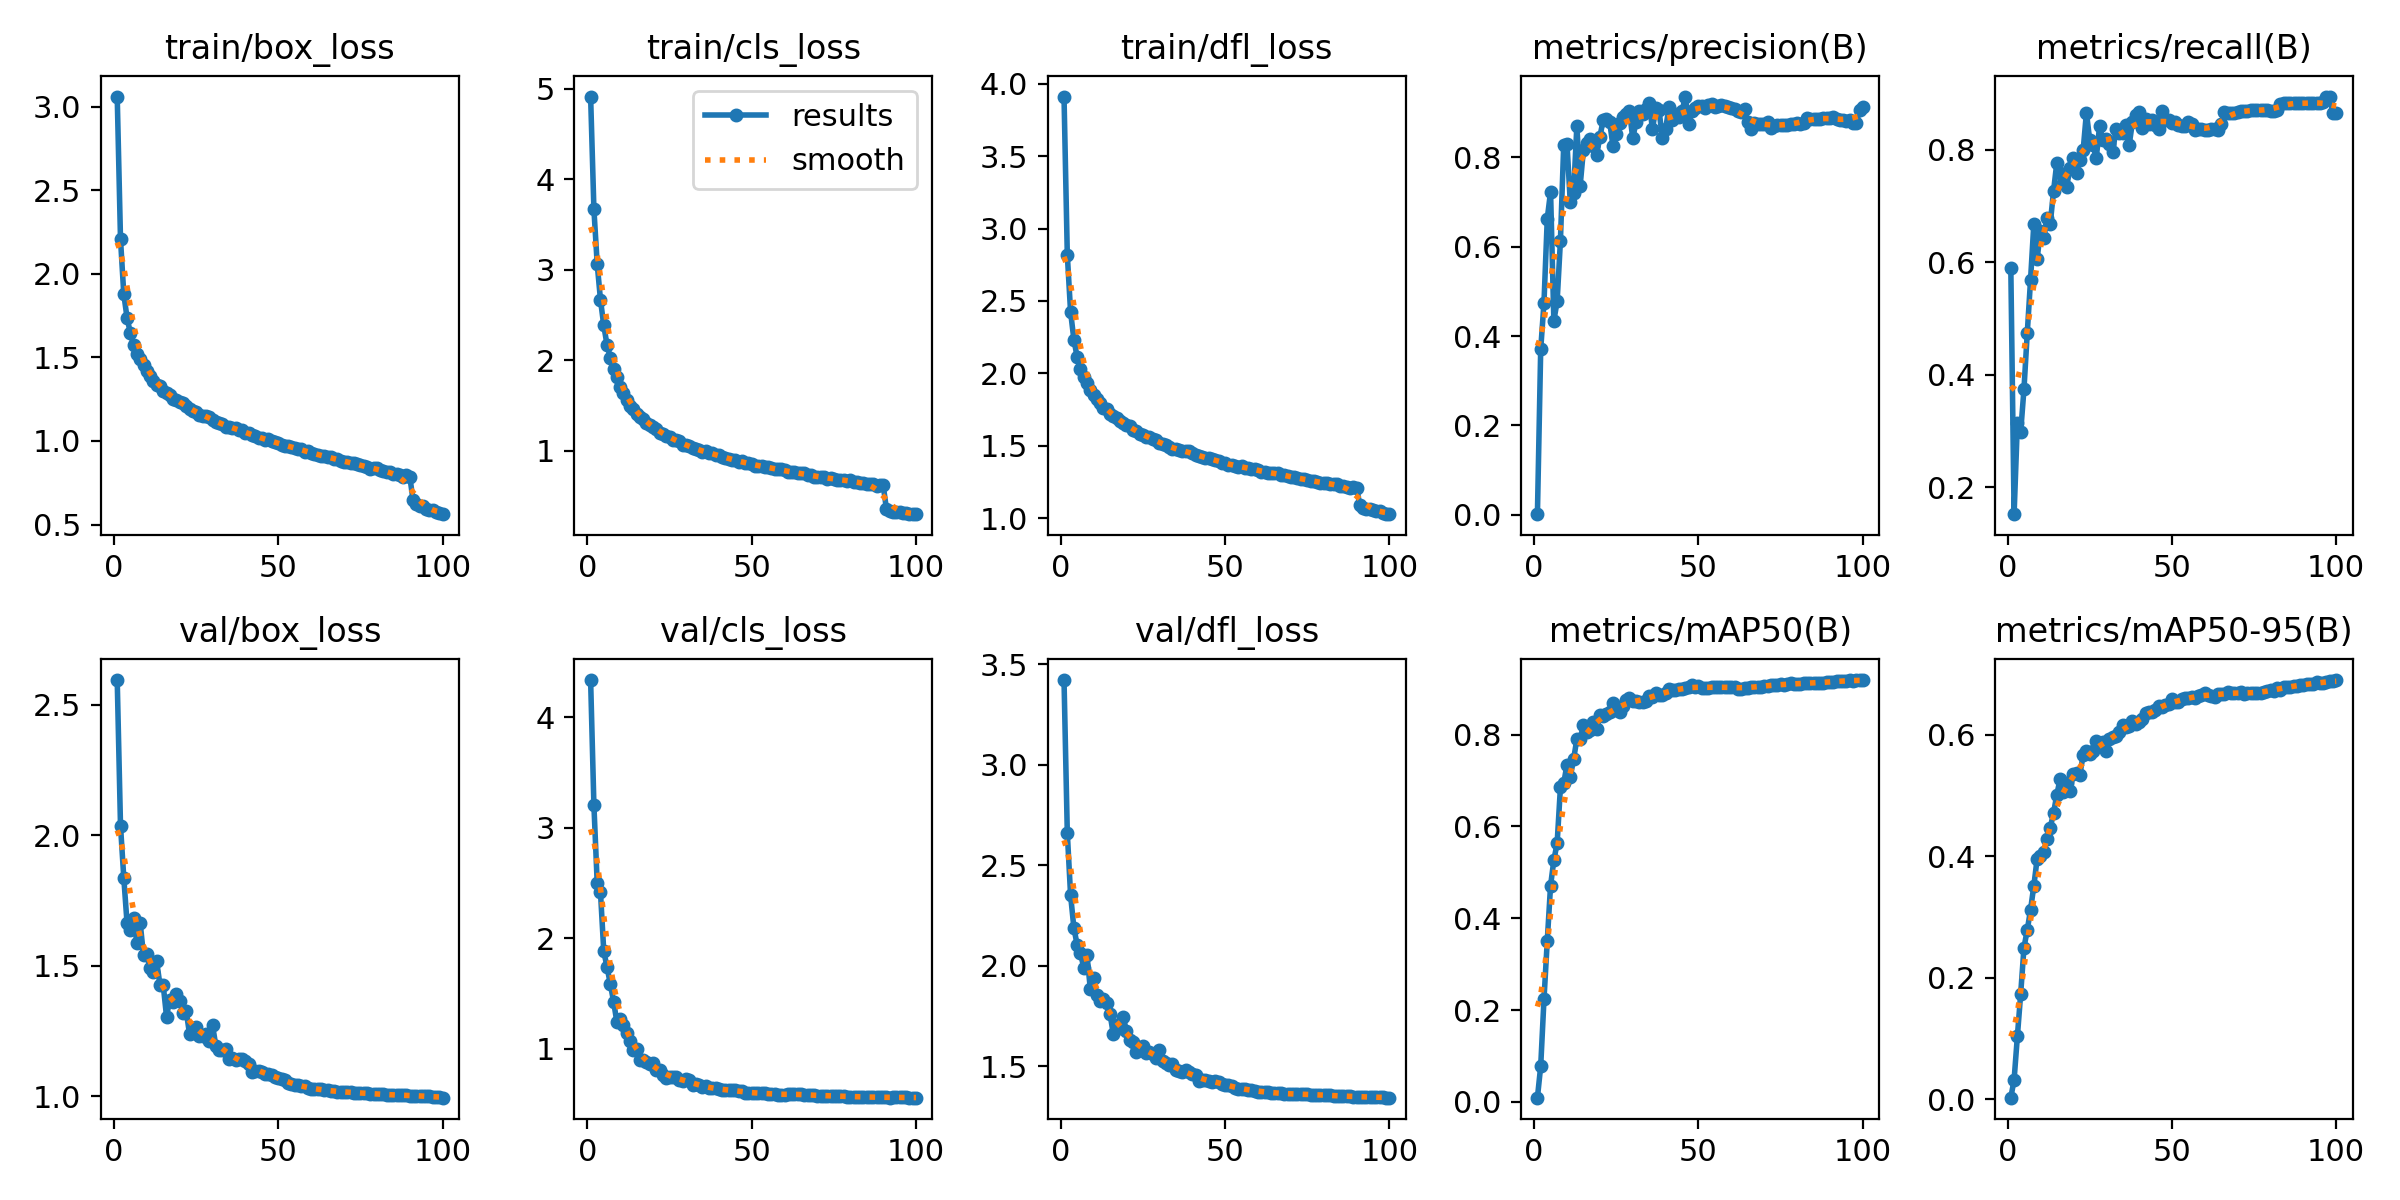

Values plotted in this chart, from the file beside it:
epoch, train/box_loss, train/cls_loss, train/dfl_loss, metrics/precision(B), metrics/recall(B), metrics/mAP50(B), metrics/mAP50-95(B), val/box_loss, val/cls_loss, val/dfl_loss, lr/pg0, lr/pg1, lr/pg2
1, 3.062, 4.913, 3.912, 0.00149, 0.5904, 0.00939, 0.00266, 2.596, 4.336, 3.421, 0.00333, 0.00333, 0.00333
2, 2.208, 3.669, 2.82, 0.3703, 0.1521, 0.07789, 0.0322, 2.038, 3.204, 2.661, 0.006597, 0.006597, 0.006597
3, 1.879, 3.065, 2.424, 0.4751, 0.3145, 0.2239, 0.104, 1.838, 2.502, 2.351, 0.009799, 0.009799, 0.009799
4, 1.736, 2.667, 2.234, 0.663, 0.2981, 0.3516, 0.1735, 1.663, 2.415, 2.189, 0.009703, 0.009703, 0.009703
5, 1.647, 2.385, 2.113, 0.7228, 0.3742, 0.4713, 0.2497, 1.637, 1.883, 2.103, 0.009703, 0.009703, 0.009703
6, 1.573, 2.168, 2.029, 0.4341, 0.4737, 0.5266, 0.2788, 1.684, 1.739, 2.064, 0.009604, 0.009604, 0.009604
7, 1.523, 2.03, 1.975, 0.4782, 0.5682, 0.5636, 0.3119, 1.587, 1.585, 1.991, 0.009505, 0.009505, 0.009505
8, 1.491, 1.904, 1.937, 0.6132, 0.668, 0.6851, 0.3515, 1.663, 1.425, 2.052, 0.009406, 0.009406, 0.009406
9, 1.452, 1.814, 1.885, 0.8274, 0.6054, 0.6939, 0.3957, 1.54, 1.24, 1.885, 0.009307, 0.009307, 0.009307
10, 1.416, 1.706, 1.853, 0.8293, 0.6552, 0.735, 0.4004, 1.544, 1.265, 1.94, 0.009208, 0.009208, 0.009208
11, 1.388, 1.634, 1.821, 0.6995, 0.6431, 0.7081, 0.4067, 1.49, 1.216, 1.856, 0.009109, 0.009109, 0.009109
12, 1.362, 1.56, 1.795, 0.7196, 0.6791, 0.7461, 0.429, 1.475, 1.144, 1.825, 0.00901, 0.00901, 0.00901
13, 1.335, 1.495, 1.761, 0.87, 0.6685, 0.7903, 0.4472, 1.517, 1.068, 1.835, 0.008911, 0.008911, 0.008911
14, 1.33, 1.457, 1.755, 0.7363, 0.7266, 0.7895, 0.4716, 1.428, 0.9922, 1.814, 0.008812, 0.008812, 0.008812
15, 1.301, 1.411, 1.718, 0.8169, 0.777, 0.822, 0.5016, 1.426, 0.9955, 1.76, 0.008713, 0.008713, 0.008713
16, 1.288, 1.376, 1.706, 0.8314, 0.7593, 0.8056, 0.5275, 1.306, 0.8936, 1.66, 0.008614, 0.008614, 0.008614
17, 1.274, 1.348, 1.691, 0.8401, 0.7412, 0.8096, 0.5064, 1.371, 0.8968, 1.708, 0.008515, 0.008515, 0.008515
18, 1.251, 1.308, 1.671, 0.8247, 0.7344, 0.8283, 0.5215, 1.363, 0.8821, 1.691, 0.008416, 0.008416, 0.008416
19, 1.244, 1.285, 1.66, 0.8052, 0.7673, 0.8124, 0.5084, 1.392, 0.8646, 1.747, 0.008317, 0.008317, 0.008317
20, 1.232, 1.26, 1.643, 0.8458, 0.7856, 0.8421, 0.5358, 1.366, 0.8673, 1.674, 0.008218, 0.008218, 0.008218
21, 1.227, 1.244, 1.636, 0.8828, 0.7592, 0.8413, 0.5375, 1.32, 0.8085, 1.63, 0.008119, 0.008119, 0.008119
22, 1.207, 1.197, 1.606, 0.8851, 0.781, 0.8439, 0.5346, 1.326, 0.807, 1.622, 0.00802, 0.00802, 0.00802
23, 1.194, 1.184, 1.599, 0.8783, 0.7987, 0.8501, 0.5661, 1.239, 0.7659, 1.572, 0.007921, 0.007921, 0.007921
24, 1.178, 1.165, 1.581, 0.8245, 0.8655, 0.8699, 0.5742, 1.261, 0.7379, 1.588, 0.007822, 0.007822, 0.007822
25, 1.175, 1.154, 1.577, 0.8514, 0.8171, 0.8542, 0.5683, 1.266, 0.7462, 1.603, 0.007723, 0.007723, 0.007723
26, 1.158, 1.121, 1.561, 0.8771, 0.8075, 0.8488, 0.573, 1.23, 0.7437, 1.565, 0.007624, 0.007624, 0.007624
27, 1.152, 1.117, 1.557, 0.8898, 0.7859, 0.8614, 0.5899, 1.232, 0.7396, 1.572, 0.007525, 0.007525, 0.007525
28, 1.148, 1.104, 1.548, 0.8973, 0.8413, 0.8765, 0.584, 1.238, 0.7173, 1.564, 0.007426, 0.007426, 0.007426
29, 1.141, 1.068, 1.538, 0.9044, 0.8174, 0.8796, 0.5883, 1.212, 0.7078, 1.544, 0.007327, 0.007327, 0.007327
30, 1.126, 1.062, 1.522, 0.8422, 0.8185, 0.8741, 0.5743, 1.272, 0.7274, 1.582, 0.007228, 0.007228, 0.007228
31, 1.117, 1.048, 1.51, 0.8791, 0.8095, 0.8735, 0.594, 1.194, 0.7156, 1.527, 0.007129, 0.007129, 0.007129
32, 1.109, 1.035, 1.505, 0.9032, 0.7958, 0.8714, 0.5962, 1.179, 0.6714, 1.516, 0.00703, 0.00703, 0.00703
33, 1.099, 1.015, 1.494, 0.8963, 0.8368, 0.8717, 0.5977, 1.178, 0.6826, 1.509, 0.006931, 0.006931, 0.006931
34, 1.084, 1.005, 1.478, 0.9082, 0.8292, 0.8723, 0.6047, 1.183, 0.6692, 1.509, 0.006832, 0.006832, 0.006832
35, 1.084, 0.9855, 1.476, 0.9216, 0.829, 0.8832, 0.6155, 1.143, 0.6535, 1.481, 0.006733, 0.006733, 0.006733
36, 1.079, 0.9961, 1.468, 0.8636, 0.8429, 0.8825, 0.6122, 1.147, 0.6587, 1.475, 0.006634, 0.006634, 0.006634
37, 1.075, 0.9734, 1.467, 0.9094, 0.8079, 0.8908, 0.6147, 1.139, 0.6409, 1.471, 0.006535, 0.006535, 0.006535
38, 1.064, 0.9754, 1.465, 0.9056, 0.849, 0.886, 0.6235, 1.142, 0.642, 1.482, 0.006436, 0.006436, 0.006436
39, 1.067, 0.9538, 1.461, 0.8435, 0.8618, 0.8861, 0.6188, 1.143, 0.6446, 1.47, 0.006337, 0.006337, 0.006337
40, 1.05, 0.9493, 1.447, 0.8627, 0.8673, 0.8916, 0.6208, 1.135, 0.6357, 1.461, 0.006238, 0.006238, 0.006238
41, 1.046, 0.934, 1.438, 0.9116, 0.8376, 0.9, 0.6256, 1.125, 0.6248, 1.455, 0.006139, 0.006139, 0.006139
42, 1.036, 0.9256, 1.429, 0.8824, 0.8546, 0.897, 0.6358, 1.092, 0.6227, 1.429, 0.00604, 0.00604, 0.00604
43, 1.031, 0.913, 1.424, 0.898, 0.8451, 0.8965, 0.637, 1.098, 0.6239, 1.431, 0.005941, 0.005941, 0.005941
44, 1.018, 0.899, 1.414, 0.8897, 0.8526, 0.8996, 0.6371, 1.097, 0.6264, 1.43, 0.005842, 0.005842, 0.005842
45, 1.016, 0.8981, 1.414, 0.9026, 0.8443, 0.8984, 0.6405, 1.093, 0.6309, 1.428, 0.005743, 0.005743, 0.005743
46, 1.008, 0.8769, 1.408, 0.936, 0.8365, 0.9007, 0.648, 1.087, 0.619, 1.425, 0.005644, 0.005644, 0.005644
47, 1.009, 0.8838, 1.403, 0.874, 0.8683, 0.9034, 0.6467, 1.087, 0.6157, 1.428, 0.005545, 0.005545, 0.005545
48, 0.9999, 0.8692, 1.396, 0.9029, 0.8527, 0.9077, 0.6496, 1.083, 0.601, 1.422, 0.005446, 0.005446, 0.005446
49, 0.993, 0.8621, 1.383, 0.9108, 0.8518, 0.9032, 0.6514, 1.075, 0.5978, 1.414, 0.005347, 0.005347, 0.005347
50, 0.9871, 0.8516, 1.38, 0.9143, 0.8474, 0.9058, 0.6584, 1.069, 0.5964, 1.407, 0.005248, 0.005248, 0.005248
51, 0.9777, 0.8361, 1.37, 0.9155, 0.8491, 0.9019, 0.6538, 1.068, 0.6005, 1.406, 0.005149, 0.005149, 0.005149
52, 0.9692, 0.8308, 1.367, 0.9099, 0.8436, 0.9009, 0.6538, 1.063, 0.6014, 1.401, 0.00505, 0.00505, 0.00505
53, 0.9676, 0.8367, 1.361, 0.9173, 0.8427, 0.9025, 0.6584, 1.052, 0.5979, 1.391, 0.004951, 0.004951, 0.004951
54, 0.9658, 0.8155, 1.357, 0.9192, 0.8428, 0.9037, 0.661, 1.047, 0.5959, 1.388, 0.004852, 0.004852, 0.004852
55, 0.9607, 0.817, 1.358, 0.9126, 0.8488, 0.9029, 0.6605, 1.043, 0.5945, 1.387, 0.004753, 0.004753, 0.004753
56, 0.9524, 0.8088, 1.347, 0.9156, 0.8449, 0.904, 0.662, 1.044, 0.5921, 1.388, 0.004654, 0.004654, 0.004654
57, 0.9524, 0.8023, 1.35, 0.917, 0.8348, 0.903, 0.6612, 1.04, 0.5874, 1.384, 0.004555, 0.004555, 0.004555
58, 0.9354, 0.7933, 1.339, 0.9138, 0.8363, 0.9041, 0.6645, 1.038, 0.5853, 1.383, 0.004456, 0.004456, 0.004456
59, 0.9393, 0.7951, 1.339, 0.9124, 0.8359, 0.9037, 0.6663, 1.031, 0.5844, 1.376, 0.004357, 0.004357, 0.004357
60, 0.9301, 0.7873, 1.33, 0.9097, 0.8353, 0.9039, 0.6695, 1.029, 0.5851, 1.375, 0.004258, 0.004258, 0.004258
... 40 more rows
